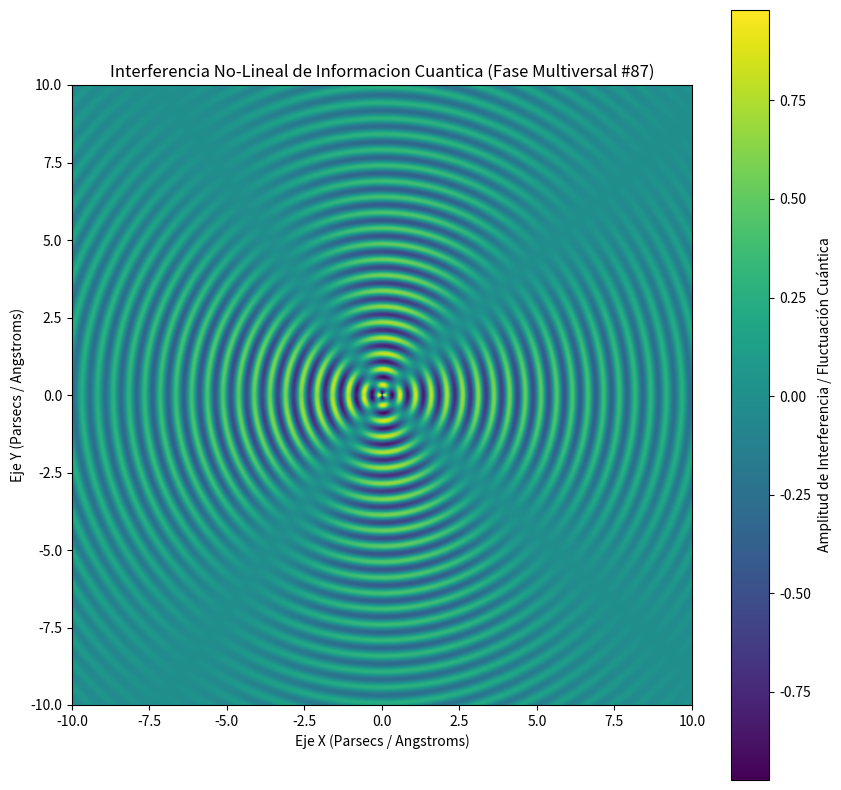

Recreate this plot in Python.
%matplotlib inline
# Simulación Multiversal: Informacion Cuantica - Variante 87
import numpy as np
import matplotlib.pyplot as plt

# Parámetros Físicos No-Lineales
omega_1 = 12.413
omega_2 = 2.148
lambda_decay = 0.139
phase_shift = 0.628

x = np.linspace(-10, 10, 800)
y = np.linspace(-10, 10, 800)
X, Y = np.meshgrid(x, y)

# Dinámica de Fluidos / Campos Tensor-Escalares (Fase Multiversal)
R = np.sqrt(X**2 + Y**2) + 1e-5
Z = (np.sin(omega_1 * R + phase_shift) * np.cos(omega_2 * np.arctan2(Y, X))) * np.exp(-lambda_decay * R)

plt.figure(figsize=(10, 10))
plt.imshow(Z, cmap='viridis', extent=[-10, 10, -10, 10], origin='lower')
plt.colorbar(label='Amplitud de Interferencia / Fluctuación Cuántica')
plt.title(r'Interferencia No-Lineal de Informacion Cuantica (Fase Multiversal #87)')
plt.xlabel('Eje X (Parsecs / Angstroms)')
plt.ylabel('Eje Y (Parsecs / Angstroms)')
plt.show()
